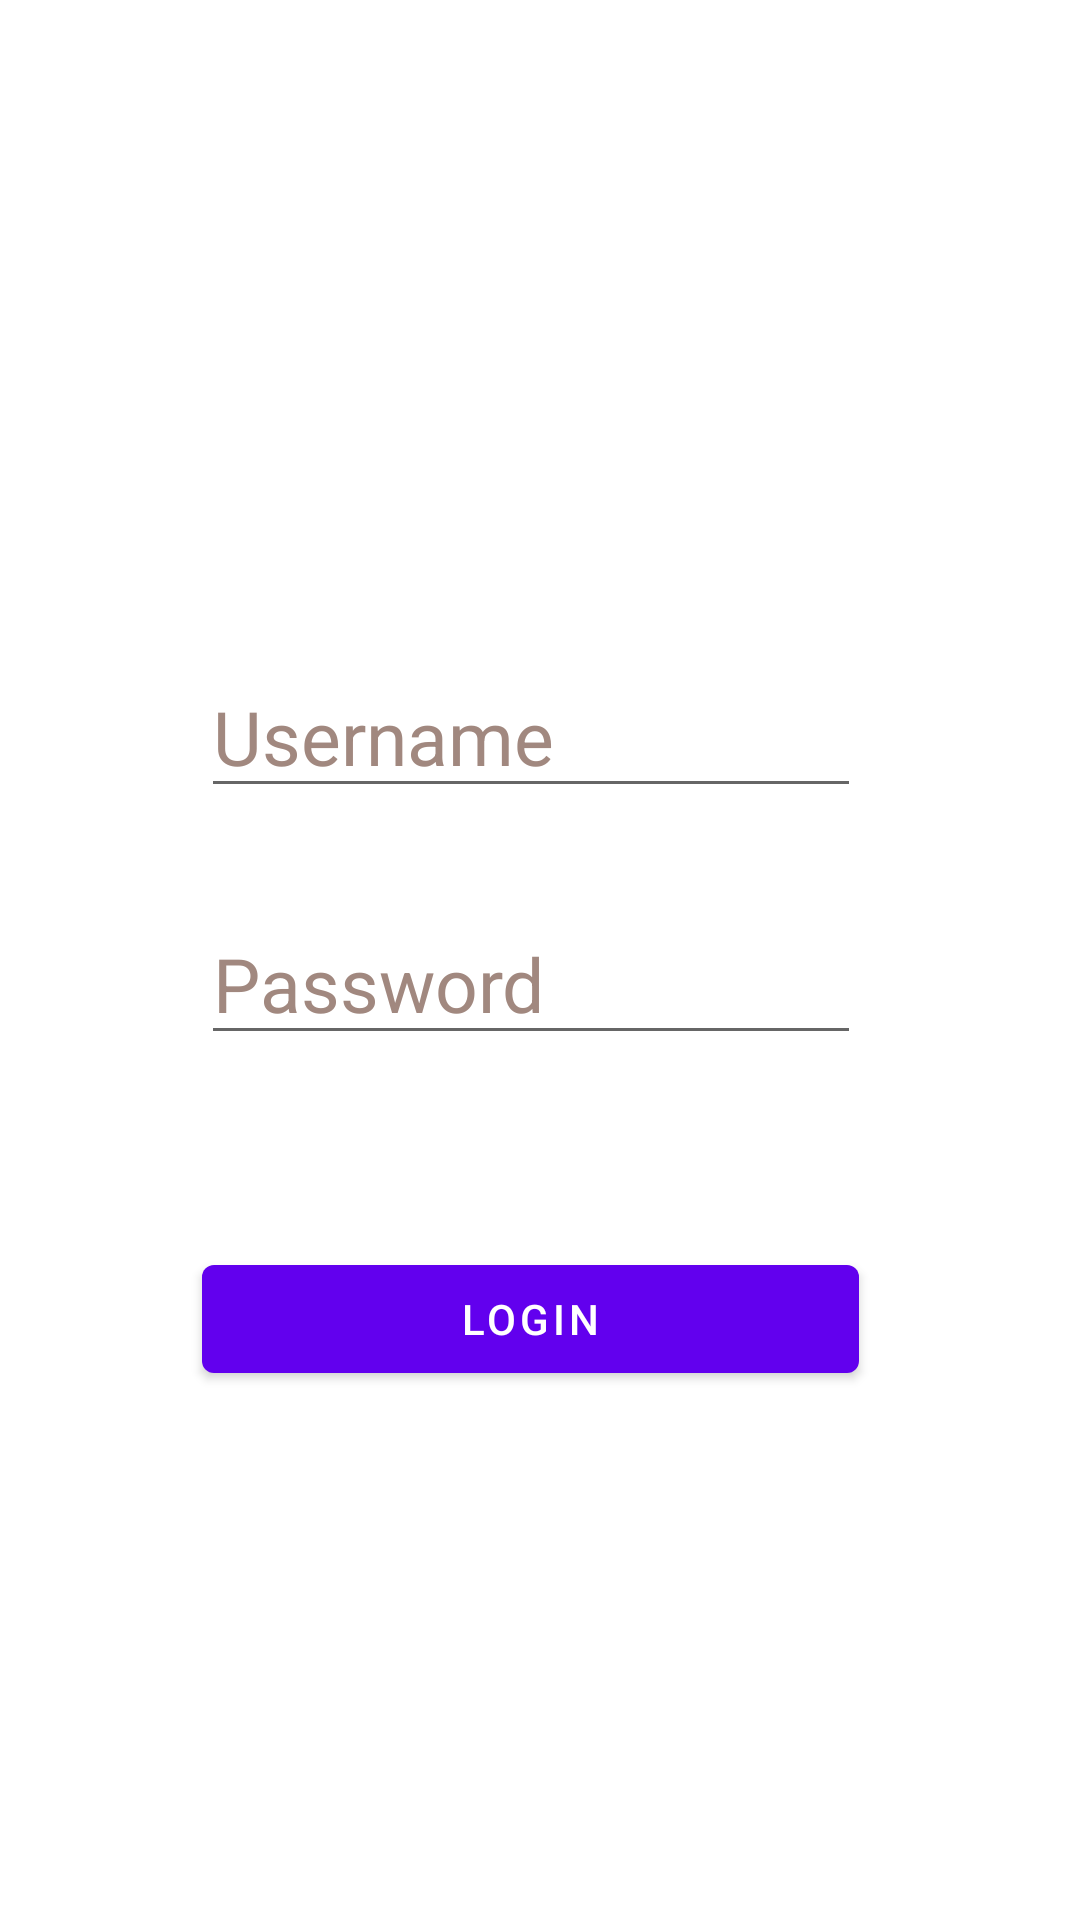

Write the Android layout XML for this screen, with the resource values it uses.
<!-- AndroidManifest.xml: application theme Theme.Main_Activity -->
<!-- res/layout/activity_login.xml -->
<?xml version="1.0" encoding="utf-8"?>
<androidx.constraintlayout.widget.ConstraintLayout xmlns:android="http://schemas.android.com/apk/res/android"
    xmlns:app="http://schemas.android.com/apk/res-auto"
    xmlns:tools="http://schemas.android.com/tools"
    android:layout_width="match_parent"
    android:layout_height="match_parent"
    tools:context=".LoginActivity">

    <ImageView
        android:id="@+id/logo1"
        android:layout_width="90dp"
        android:layout_height="67dp"
        android:contentDescription="This is a logo"
        app:layout_constraintBottom_toBottomOf="parent"
        app:layout_constraintEnd_toEndOf="parent"
        app:layout_constraintHorizontal_bias="0.498"
        app:layout_constraintStart_toStartOf="parent"
        app:layout_constraintTop_toTopOf="parent"
        app:layout_constraintVertical_bias="0.186"
        app:srcCompat="@mipmap/logo_round" />

    <EditText
        android:id="@+id/loginusername"
        android:layout_width="220dp"
        android:layout_height="49dp"
        android:gravity="bottom"
        android:hint="Username"
        android:importantForAutofill="yes"
        android:inputType="textWebEmailAddress|textPersonName|text"
        android:textColorHint="#A1887F"
        android:textSize="25dp"
        app:layout_constraintBottom_toBottomOf="parent"
        app:layout_constraintEnd_toEndOf="parent"
        app:layout_constraintHorizontal_bias="0.479"
        app:layout_constraintStart_toStartOf="parent"
        app:layout_constraintTop_toBottomOf="@+id/logo1"
        app:layout_constraintVertical_bias="0.112" />

    <EditText
        android:id="@+id/loginpassword"
        android:layout_width="220dp"
        android:layout_height="49dp"
        android:gravity="bottom"
        android:hint="Password"
        android:importantForAutofill="yes"
        android:inputType="textPassword"
        android:textColorHint="#A1887F"
        android:textSize="25dp"
        app:layout_constraintBottom_toBottomOf="parent"
        app:layout_constraintEnd_toEndOf="parent"
        app:layout_constraintHorizontal_bias="0.479"
        app:layout_constraintStart_toStartOf="parent"
        app:layout_constraintTop_toBottomOf="@+id/loginusername"
        app:layout_constraintVertical_bias="0.104" />

    <Button
        android:id="@+id/btnLogin"
        android:layout_width="219dp"
        android:layout_height="48dp"
        android:layout_marginTop="64dp"
        android:text="Login"
        app:layout_constraintBottom_toBottomOf="parent"
        app:layout_constraintEnd_toEndOf="parent"
        app:layout_constraintHorizontal_bias="0.477"
        app:layout_constraintStart_toStartOf="parent"
        app:layout_constraintTop_toBottomOf="@+id/loginpassword"
        app:layout_constraintVertical_bias="0.0" />


</androidx.constraintlayout.widget.ConstraintLayout>
<!-- resources referenced by this layout -->
<resources>
  <style name="Theme.Main_Activity" parent="Theme.MaterialComponents.DayNight.DarkActionBar">
          
          <item name="colorPrimary">@color/purple_500</item>
          <item name="colorPrimaryVariant">@color/purple_700</item>
          <item name="colorOnPrimary">@color/white</item>
          
          <item name="colorSecondary">@color/teal_200</item>
          <item name="colorSecondaryVariant">@color/teal_700</item>
          <item name="colorOnSecondary">@color/black</item>
          
          <item name="android:statusBarColor">?attr/colorPrimaryVariant</item>
          
      </style>
  <!-- not gathered from this repository: default colours our renderer supplied (Android Studio template values) -->
  <color name="purple_500">#FF6200EE</color>
  <color name="purple_700">#FF3700B3</color>
  <color name="teal_200">#FF03DAC5</color>
  <color name="teal_700">#FF018786</color>
  <color name="black">#FF000000</color>
  <color name="white">#FFFFFFFF</color>
</resources>
